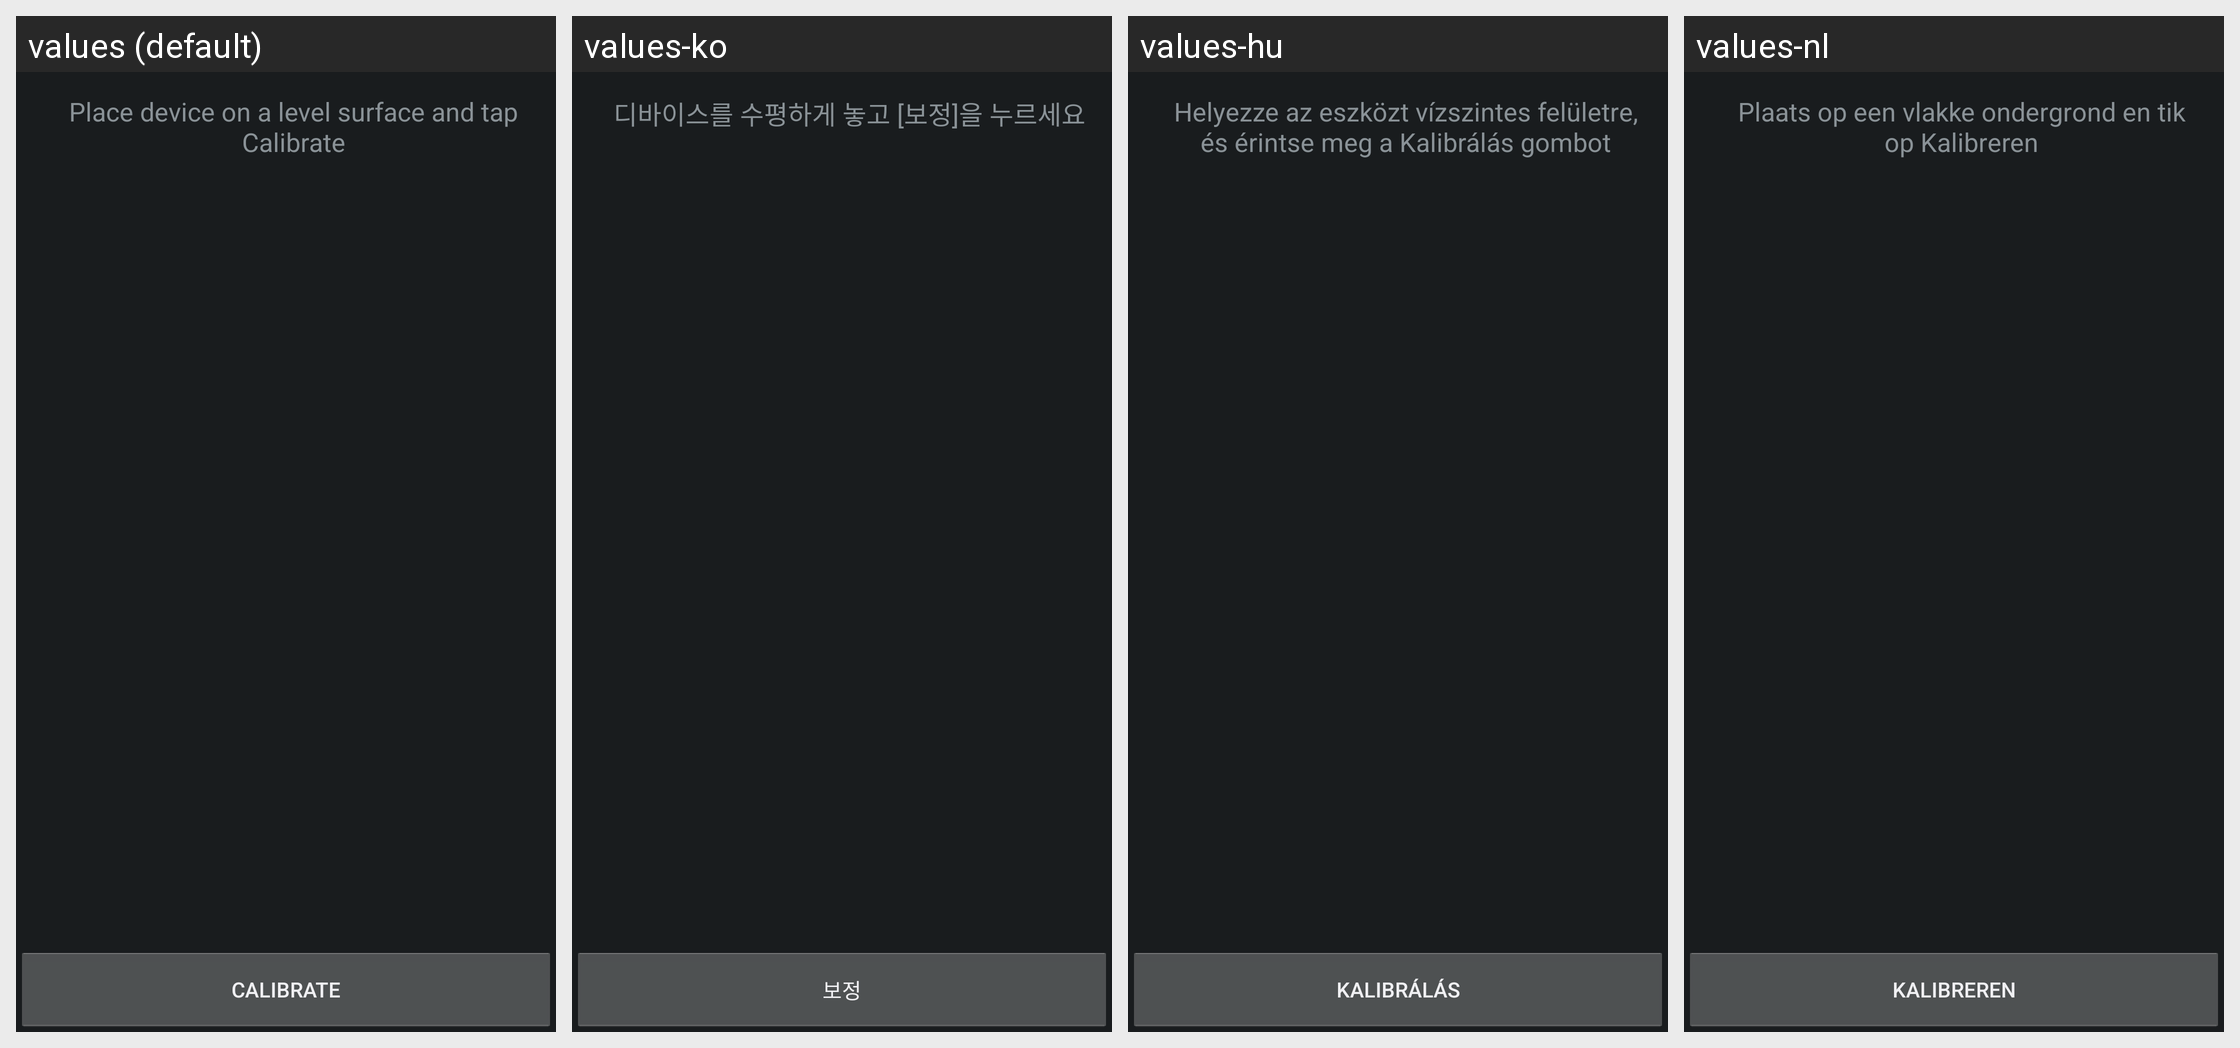

Here is an Android app screen in its default locale and in the app's own translations. Write out the translated-string differences for the strings that appear on this screen.
Android screen res/layout/gsensor.xml rendered under 4 locales, left to right: values (default), values-ko, values-hu, values-nl. Device: Nexus 5 (rendered at 1080×1920; each locale shown at half size, 540×960, under a caption strip naming it); theme android:Theme.DeviceDefault.
Other locales in the repository, not shown: values-bg, values-ca, values-cs, values-da, values-de, values-en-rUS, values-es, values-es-rES, values-es-rUS, values-et, values-eu, values-fi, values-fr, values-ga, values-gl, values-hr, values-is, values-it, values-kk, values-lt, values-lv, values-mk, values-nb, values-pl, values-pt, values-pt-rBR, values-pt-rPT, values-ro, values-ru, values-sk, values-sl, values-sr, values-sv, values-tr, values-uk, values-uz.
Strings drawn on this screen, with the default value and each locale's value (text and hints the layout hard-codes, and strings that could not be matched under every locale, appear in the picture but are not listed):

gsensor_ready
  values: Place device on a level surface and tap Calibrate
  values-ko: 디바이스를 수평하게 놓고 [보정]을 누르세요
  values-hu: Helyezze az eszközt vízszintes felületre, és érintse meg a Kalibrálás gombot
  values-nl: Plaats op een vlakke ondergrond en tik op Kalibreren

gsensor_button2
  values: Calibrate
  values-ko: 보정
  values-hu: Kalibrálás
  values-nl: Kalibreren
